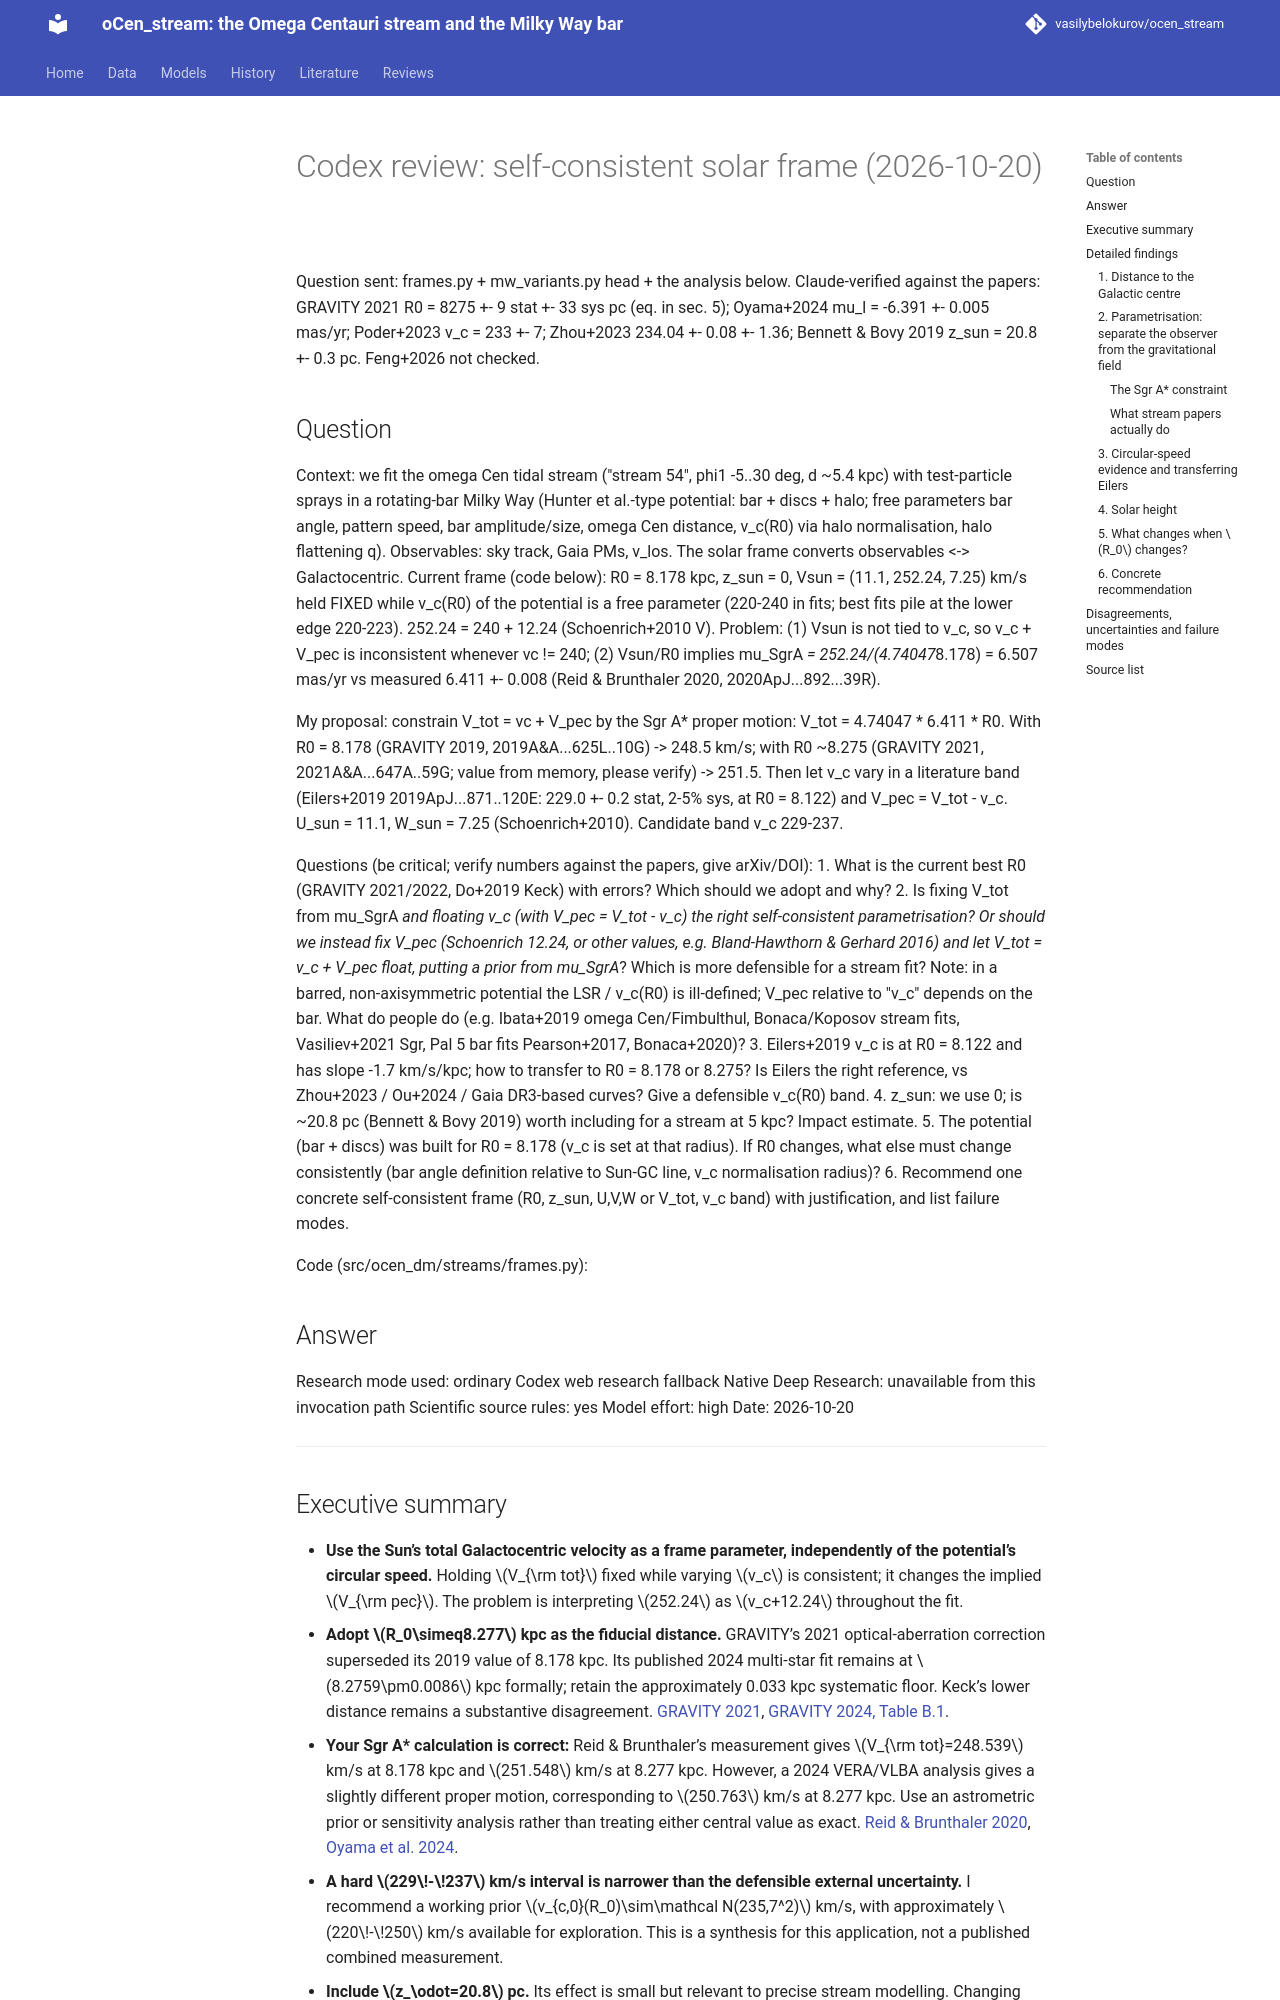

repository: vasilybelokurov/ocen_stream · page: reviews/codex_solar_frame_20261020/index.html · generator: mkdocs

# Codex review: self-consistent solar frame (2026-10-20)

Question sent: frames.py + mw_variants.py head + the analysis below. Claude-verified against the papers: GRAVITY 2021 R0 = 8275 +- 9 stat +- 33 sys pc (eq. in sec. 5); Oyama+2024 mu_l = -6.391 +- 0.005 mas/yr; Poder+2023 v_c = 233 +- 7; Zhou+2023 234.04 +- 0.08 +- 1.36; Bennett & Bovy 2019 z_sun = 20.8 +- 0.3 pc. Feng+2026 not checked.

## Question
Context: we fit the omega Cen tidal stream ("stream 54", phi1 -5..30 deg, d ~5.4 kpc) with test-particle sprays in a
rotating-bar Milky Way (Hunter et al.-type potential: bar + discs + halo; free parameters bar angle, pattern speed, bar
amplitude/size, omega Cen distance, v_c(R0) via halo normalisation, halo flattening q). Observables: sky track, Gaia PMs, v_los.
The solar frame converts observables <-> Galactocentric. Current frame (code below): R0 = 8.178 kpc, z_sun = 0,
Vsun = (11.1, 252.24, 7.25) km/s held FIXED while v_c(R0) of the potential is a free parameter (220-240 in fits; best fits pile
at the lower edge 220-223). 252.24 = 240 + 12.24 (Schoenrich+2010 V). Problem: (1) Vsun is not tied to v_c, so v_c + V_pec is
inconsistent whenever vc != 240; (2) Vsun/R0 implies mu_SgrA* = 252.24/(4.74047*8.178) = 6.507 mas/yr vs measured 6.411 +- 0.008
(Reid & Brunthaler 2020, 2020ApJ...892...39R).

My proposal: constrain V_tot = vc + V_pec by the Sgr A* proper motion: V_tot = 4.74047 * 6.411 * R0. With R0 = 8.178 (GRAVITY 2019,
2019A&A...625L..10G) -> 248.5 km/s; with R0 ~8.275 (GRAVITY 2021, 2021A&A...647A..59G; value from memory, please verify) -> 251.5.
Then let v_c vary in a literature band (Eilers+2019 2019ApJ...871..120E: 229.0 +- 0.2 stat, 2-5% sys, at R0 = 8.122) and V_pec = V_tot - v_c.
U_sun = 11.1, W_sun = 7.25 (Schoenrich+2010). Candidate band v_c 229-237.

Questions (be critical; verify numbers against the papers, give arXiv/DOI):
1. What is the current best R0 (GRAVITY 2021/2022, Do+2019 Keck) with errors? Which should we adopt and why?
2. Is fixing V_tot from mu_SgrA* and floating v_c (with V_pec = V_tot - v_c) the right self-consistent parametrisation? Or
   should we instead fix V_pec (Schoenrich 12.24, or other values, e.g. Bland-Hawthorn & Gerhard 2016) and let V_tot = v_c + V_pec
   float, putting a prior from mu_SgrA*? Which is more defensible for a stream fit? Note: in a barred, non-axisymmetric
   potential the LSR / v_c(R0) is ill-defined; V_pec relative to "v_c" depends on the bar. What do people do (e.g. Ibata+2019
   omega Cen/Fimbulthul, Bonaca/Koposov stream fits, Vasiliev+2021 Sgr, Pal 5 bar fits Pearson+2017, Bonaca+2020)?
3. Eilers+2019 v_c is at R0 = 8.122 and has slope -1.7 km/s/kpc; how to transfer to R0 = 8.178 or 8.275? Is Eilers the right
   reference, vs Zhou+2023 / Ou+2024 / Gaia DR3-based curves? Give a defensible v_c(R0) band.
4. z_sun: we use 0; is ~20.8 pc (Bennett & Bovy 2019) worth including for a stream at 5 kpc? Impact estimate.
5. The potential (bar + discs) was built for R0 = 8.178 (v_c is set at that radius). If R0 changes, what else must change
   consistently (bar angle definition relative to Sun-GC line, v_c normalisation radius)?
6. Recommend one concrete self-consistent frame (R0, z_sun, U,V,W or V_tot, v_c band) with justification, and list failure modes.

Code (src/ocen_dm/streams/frames.py):

## Answer
Research mode used: ordinary Codex web research fallback
Native Deep Research: unavailable from this invocation path
Scientific source rules: yes
Model effort: high   Date: 2026-10-20

---
